Image classification data set "Data" (ngue01/project_signe_des_main on GitHub). Class labels (4): maux tete augm, secours augm, vertige augm, vomissement augm.

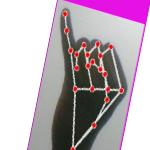
Label: maux tete augm

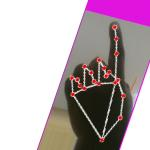
Label: vomissement augm

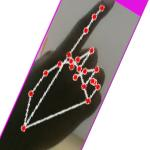
Label: vomissement augm

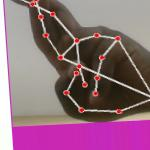
Label: vertige augm

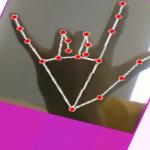
Label: secours augm

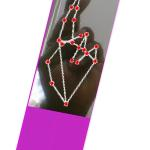
Label: vertige augm
